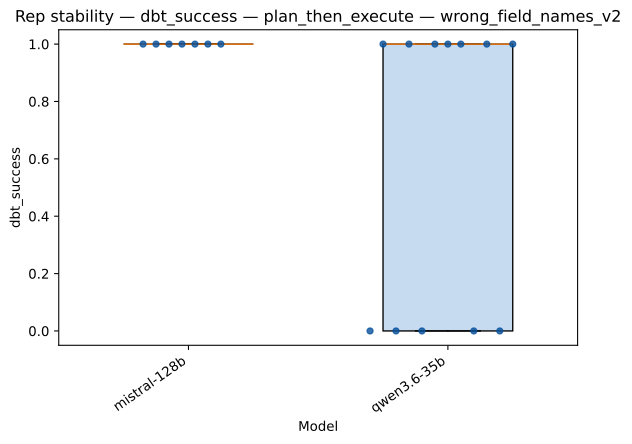

Source data for this figure (header and first rows):
strategy, model, rep_index, value
plan_then_execute, mistral-128b, 0, 1.0
plan_then_execute, mistral-128b, 1, 1.0
plan_then_execute, mistral-128b, 2, 1.0
plan_then_execute, mistral-128b, 3, 1.0
plan_then_execute, mistral-128b, 4, 1.0
plan_then_execute, mistral-128b, 5, 1.0
plan_then_execute, mistral-128b, 6, 1.0
plan_then_execute, qwen3.6-35b, 0, 0.0
plan_then_execute, qwen3.6-35b, 1, 1.0
plan_then_execute, qwen3.6-35b, 2, 0.0
plan_then_execute, qwen3.6-35b, 3, 1.0
plan_then_execute, qwen3.6-35b, 4, 0.0
plan_then_execute, qwen3.6-35b, 5, 1.0
plan_then_execute, qwen3.6-35b, 6, 1.0
plan_then_execute, qwen3.6-35b, 7, 1.0
plan_then_execute, qwen3.6-35b, 8, 0.0
plan_then_execute, qwen3.6-35b, 9, 1.0
plan_then_execute, qwen3.6-35b, 10, 0.0
plan_then_execute, qwen3.6-35b, 11, 1.0
